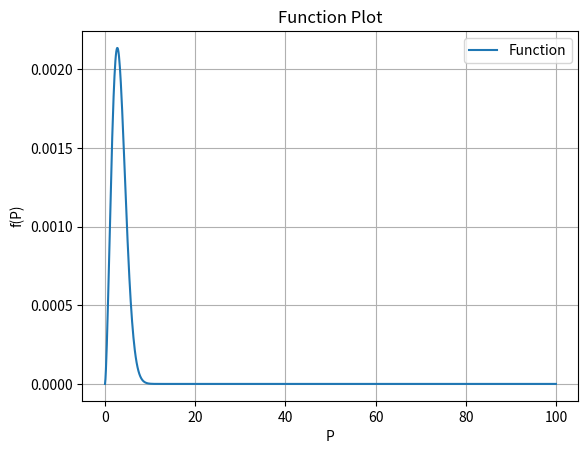

Recreate this plot in Python.
import matplotlib.pyplot as plt
import numpy as np


func = lambda P: P**1.5 * np.exp(-P**2/10) / (P + 1000) 

x = np.linspace(0, 100, 1000)
y = func(x)
plt.plot(x, y, label='Function')
plt.xlabel('P')
plt.ylabel('f(P)')
plt.title('Function Plot')
plt.legend()
plt.grid(True)
plt.show()